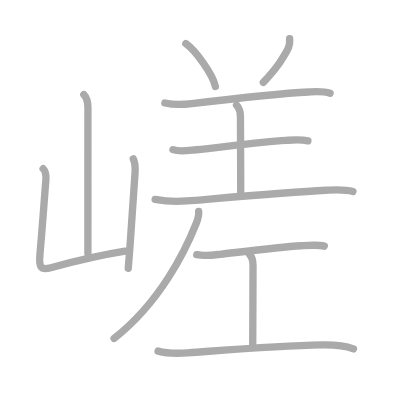
t = 0.00 s
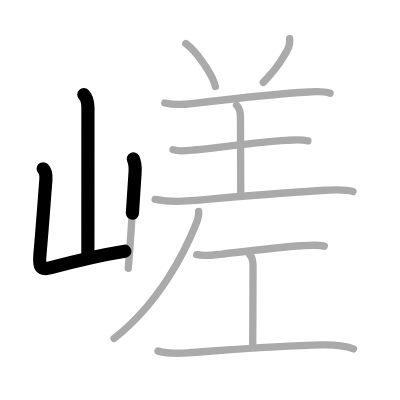
t = 2.50 s
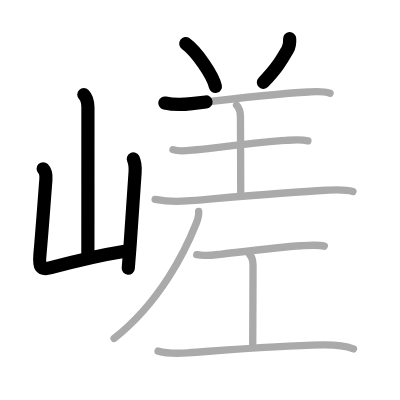
t = 5.25 s
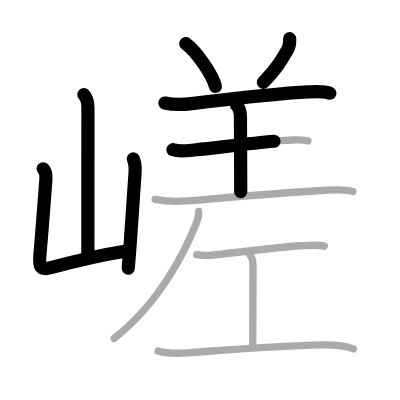
t = 7.75 s
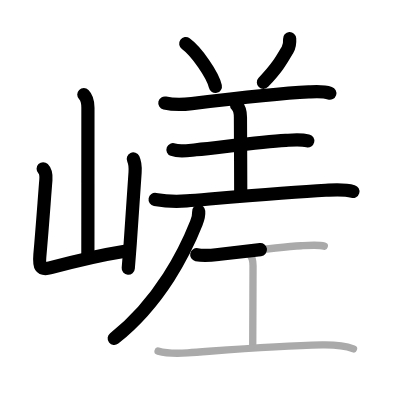
t = 10.50 s
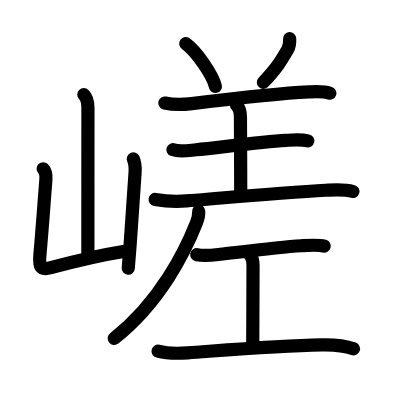
t = 13.00 s

The animated SVG that drew these frames (rendered in a browser with its animation timeline set to each time). Animation: 13 SMIL elements (animate=13); one cycle of 13.00 s.

<?xml version="1.0" standalone="no"?>
<!DOCTYPE svg PUBLIC "-//W3C//DTD SVG 1.1//EN"   "http://www.w3.org/Graphics/SVG/1.1/DTD/svg11.dtd">
<svg width="400px" height="400px"  version="1.1" xmlns="http://www.w3.org/2000/svg">
  <defs>
    <marker id="Triangle" viewBox="0 0 10 10" refX="0" refY="5" markerUnits="strokeWidth" markerWidth="3" style="stroke-opacity:0%;fill:#aaaaaa;" markerHeight="2" orient="auto">
      <path d="M 0 0 L 10 5 L 0 10 z" />
    </marker>
    
    <marker id="Arrow" viewBox="0 0 10 10" refX="5" refY="5" markerUnits="strokeWidth" markerWidth="1.8" style="stroke-opacity:0%;fill:#770000;" markerHeight="2" orient="auto">
      <path d="M 0 4 L 6 4 L 4 1 L 10 5 L 4 9 L 6 6 L 0 6 z" />
        <circle cx="5" cy="5" r="5" />
      </marker>
    
    <marker id="TriangleRed" viewBox="0 0 10 10" refX="0" refY="5" markerUnits="strokeWidth" markerWidth="3" style="stroke-opacity:0%;fill:#CC0000;" markerHeight="2" orient="auto">
      <path d="M 0 0 L 10 5 L 0 10 z" />
    </marker>
    
    <marker id="ArrowRed" viewBox="0 0 10 10" refX="5" refY="5" markerUnits="strokeWidth" markerWidth="1.8" style="stroke-opacity:0%;fill:#CC0000;" markerHeight="2" orient="auto">
      <path d="M 0 4 L 6 4 L 4 1 L 10 5 L 4 9 L 6 6 L 0 6 z" />
        <circle cx="5" cy="5" r="5" />
      </marker>
    
  </defs>
  
  <path style="fill:#ffffff; fill-opacity:100%; fill-rule:evenodd; stroke-width:0;" d="M 0 0 L 400px 0 L 400px 400px L 0 400px L 0 0" />

  <g transform="scale(3.6697247706422 3.6697247706422)">
<path style="fill:none; fill-opacity:0%; fill-rule:evenodd; stroke:#aaaaaa; stroke-opacity:100%; stroke-width: 1.5pt; stroke-linejoin:round; stroke-linecap:round;" d="M22.84 25.77c0.94 0.94 1.12 2.11 1.12 3.58c0 6.8-0.01 31.01-0.01 39.74"></path>
<path style="fill:none; fill-opacity:0%; fill-rule:evenodd; stroke:#aaaaaa; stroke-opacity:100%; stroke-width: 1.5pt; stroke-linejoin:round; stroke-linecap:round;" d="M11.76 45.98c0.75 0.75 0.83 2.01 0.74 3.09c-0.45 5.53-0.91 12.26-1.62 20.3c-0.28 3.17 0 4.38 2.96 3.58c6.48-1.75 12.04-3.2 20.24-4.5"></path>
<path style="fill:none; fill-opacity:0%; fill-rule:evenodd; stroke:#aaaaaa; stroke-opacity:100%; stroke-width: 1.5pt; stroke-linejoin:round; stroke-linecap:round;" d="M36.32 43.31c0.56 1.19 0.56 2.44 0.49 3.64c-0.26 4.32-0.75 11.73-1.33 19.43c-0.17 2.24-0.35 4.51-0.53 6.73"></path>
<path style="fill:none; fill-opacity:0%; fill-rule:evenodd; stroke:#aaaaaa; stroke-opacity:100%; stroke-width: 1.5pt; stroke-linejoin:round; stroke-linecap:round;" d="M50.62 11.88c2.85 2.06 7.36 8.47 8.07 11.67"></path>
<path style="fill:none; fill-opacity:0%; fill-rule:evenodd; stroke:#aaaaaa; stroke-opacity:100%; stroke-width: 1.5pt; stroke-linejoin:round; stroke-linecap:round;" d="M78.93 10.52c0.07 1.05-0.04 2.1-0.57 3.02c-1.73 2.96-2.83 4.98-6.61 8.91"></path>
<path style="fill:none; fill-opacity:0%; fill-rule:evenodd; stroke:#aaaaaa; stroke-opacity:100%; stroke-width: 1.5pt; stroke-linejoin:round; stroke-linecap:round;" d="M44.92 28.07c2.46 0.55 5.35 0.41 7.33 0.17c8.4-1.01 24-2.79 31.88-3.18c1.91-0.09 3.97-0.26 5.81 0.35"></path>
<path style="fill:none; fill-opacity:0%; fill-rule:evenodd; stroke:#aaaaaa; stroke-opacity:100%; stroke-width: 1.5pt; stroke-linejoin:round; stroke-linecap:round;" d="M64.46 28.66c0.75 0.75 1.06 1.84 1.06 3.32c0 3.9 0.08 14.28 0.08 20.32"></path>
<path style="fill:none; fill-opacity:0%; fill-rule:evenodd; stroke:#aaaaaa; stroke-opacity:100%; stroke-width: 1.5pt; stroke-linejoin:round; stroke-linecap:round;" d="M47.14 40.79c1.85 0.71 4.37 0.19 6.26 0.01c6.42-0.61 17.18-2.12 24.49-2.54c1.99-0.12 4.05-0.32 6.01 0.13"></path>
<path style="fill:none; fill-opacity:0%; fill-rule:evenodd; stroke:#aaaaaa; stroke-opacity:100%; stroke-width: 1.5pt; stroke-linejoin:round; stroke-linecap:round;" d="M42.27 54.35c3.6 0.65 6.02 0.62 8.59 0.41c9.15-0.75 27.38-2.36 37.89-2.92c2.51-0.13 4.99-0.37 7.43 0.34"></path>
<path style="fill:none; fill-opacity:0%; fill-rule:evenodd; stroke:#aaaaaa; stroke-opacity:100%; stroke-width: 1.5pt; stroke-linejoin:round; stroke-linecap:round;" d="M54.14 57.59c0.07 0.86-0.19 2.08-0.64 3.21c-2.98 7.5-9.75 21.45-22.41 31.43"></path>
<path style="fill:none; fill-opacity:0%; fill-rule:evenodd; stroke:#aaaaaa; stroke-opacity:100%; stroke-width: 1.5pt; stroke-linejoin:round; stroke-linecap:round;" d="M53.61 69.41c2.23 0.46 4.9 0.05 6.39-0.12c6.17-0.7 15.75-1.91 22.11-2.32c1.88-0.12 4.64-0.34 6.26 0.1"></path>
<path style="fill:none; fill-opacity:0%; fill-rule:evenodd; stroke:#aaaaaa; stroke-opacity:100%; stroke-width: 1.5pt; stroke-linejoin:round; stroke-linecap:round;" d="M68.04 69.38c0.79 0.79 0.91 1.74 0.91 3.02c0 5.84-0.08 16.84-0.08 21.47"></path>
<path style="fill:none; fill-opacity:0%; fill-rule:evenodd; stroke:#aaaaaa; stroke-opacity:100%; stroke-width: 1.5pt; stroke-linejoin:round; stroke-linecap:round;" d="M43.07 95.68c2.7 0.73 5.3 0.67 8.06 0.47c13.6-0.99 24.64-1.92 36.63-2.17c3.04-0.06 6 0.14 8.57 1.08"></path>

<path style="fill:none; fill-opacity:0%; fill-rule:evenodd; stroke:#000000; stroke-opacity:100%; stroke-width: 2.7pt; stroke-linejoin:round; stroke-linecap:round;" d="M22.84 25.77c0.94 0.94 1.12 2.11 1.12 3.58c0 6.8-0.01 31.01-0.01 39.74" pathLength="100" stroke-dashoffset="100" stroke-dasharray="100 105"><animate id="dashAnim1" attributeName="stroke-dashoffset" from="100" to="0" dur="1s" calcMode="linear" fill="freeze"/></path>
<path style="fill:none; fill-opacity:0%; fill-rule:evenodd; stroke:#000000; stroke-opacity:100%; stroke-width: 2.7pt; stroke-linejoin:round; stroke-linecap:round;" d="M11.76 45.98c0.75 0.75 0.83 2.01 0.74 3.09c-0.45 5.53-0.91 12.26-1.62 20.3c-0.28 3.17 0 4.38 2.96 3.58c6.48-1.75 12.04-3.2 20.24-4.5" pathLength="100" stroke-dashoffset="100" stroke-dasharray="100 105"><animate id="dashAnim2" attributeName="stroke-dashoffset" from="100" to="0" dur="1s" calcMode="linear" begin="dashAnim1.end" fill="freeze"/></path>
<path style="fill:none; fill-opacity:0%; fill-rule:evenodd; stroke:#000000; stroke-opacity:100%; stroke-width: 2.7pt; stroke-linejoin:round; stroke-linecap:round;" d="M36.32 43.31c0.56 1.19 0.56 2.44 0.49 3.64c-0.26 4.32-0.75 11.73-1.33 19.43c-0.17 2.24-0.35 4.51-0.53 6.73" pathLength="100" stroke-dashoffset="100" stroke-dasharray="100 105"><animate id="dashAnim3" attributeName="stroke-dashoffset" from="100" to="0" dur="1s" calcMode="linear" begin="dashAnim2.end" fill="freeze"/></path>
<path style="fill:none; fill-opacity:0%; fill-rule:evenodd; stroke:#000000; stroke-opacity:100%; stroke-width: 2.7pt; stroke-linejoin:round; stroke-linecap:round;" d="M50.62 11.88c2.85 2.06 7.36 8.47 8.07 11.67" pathLength="100" stroke-dashoffset="100" stroke-dasharray="100 105"><animate id="dashAnim4" attributeName="stroke-dashoffset" from="100" to="0" dur="1s" calcMode="linear" begin="dashAnim3.end" fill="freeze"/></path>
<path style="fill:none; fill-opacity:0%; fill-rule:evenodd; stroke:#000000; stroke-opacity:100%; stroke-width: 2.7pt; stroke-linejoin:round; stroke-linecap:round;" d="M78.93 10.52c0.07 1.05-0.04 2.1-0.57 3.02c-1.73 2.96-2.83 4.98-6.61 8.91" pathLength="100" stroke-dashoffset="100" stroke-dasharray="100 105"><animate id="dashAnim5" attributeName="stroke-dashoffset" from="100" to="0" dur="1s" calcMode="linear" begin="dashAnim4.end" fill="freeze"/></path>
<path style="fill:none; fill-opacity:0%; fill-rule:evenodd; stroke:#000000; stroke-opacity:100%; stroke-width: 2.7pt; stroke-linejoin:round; stroke-linecap:round;" d="M44.92 28.07c2.46 0.55 5.35 0.41 7.33 0.17c8.4-1.01 24-2.79 31.88-3.18c1.91-0.09 3.97-0.26 5.81 0.35" pathLength="100" stroke-dashoffset="100" stroke-dasharray="100 105"><animate id="dashAnim6" attributeName="stroke-dashoffset" from="100" to="0" dur="1s" calcMode="linear" begin="dashAnim5.end" fill="freeze"/></path>
<path style="fill:none; fill-opacity:0%; fill-rule:evenodd; stroke:#000000; stroke-opacity:100%; stroke-width: 2.7pt; stroke-linejoin:round; stroke-linecap:round;" d="M64.46 28.66c0.75 0.75 1.06 1.84 1.06 3.32c0 3.9 0.08 14.28 0.08 20.32" pathLength="100" stroke-dashoffset="100" stroke-dasharray="100 105"><animate id="dashAnim7" attributeName="stroke-dashoffset" from="100" to="0" dur="1s" calcMode="linear" begin="dashAnim6.end" fill="freeze"/></path>
<path style="fill:none; fill-opacity:0%; fill-rule:evenodd; stroke:#000000; stroke-opacity:100%; stroke-width: 2.7pt; stroke-linejoin:round; stroke-linecap:round;" d="M47.14 40.79c1.85 0.71 4.37 0.19 6.26 0.01c6.42-0.61 17.18-2.12 24.49-2.54c1.99-0.12 4.05-0.32 6.01 0.13" pathLength="100" stroke-dashoffset="100" stroke-dasharray="100 105"><animate id="dashAnim8" attributeName="stroke-dashoffset" from="100" to="0" dur="1s" calcMode="linear" begin="dashAnim7.end" fill="freeze"/></path>
<path style="fill:none; fill-opacity:0%; fill-rule:evenodd; stroke:#000000; stroke-opacity:100%; stroke-width: 2.7pt; stroke-linejoin:round; stroke-linecap:round;" d="M42.27 54.35c3.6 0.65 6.02 0.62 8.59 0.41c9.15-0.75 27.38-2.36 37.89-2.92c2.51-0.13 4.99-0.37 7.43 0.34" pathLength="100" stroke-dashoffset="100" stroke-dasharray="100 105"><animate id="dashAnim9" attributeName="stroke-dashoffset" from="100" to="0" dur="1s" calcMode="linear" begin="dashAnim8.end" fill="freeze"/></path>
<path style="fill:none; fill-opacity:0%; fill-rule:evenodd; stroke:#000000; stroke-opacity:100%; stroke-width: 2.7pt; stroke-linejoin:round; stroke-linecap:round;" d="M54.14 57.59c0.07 0.86-0.19 2.08-0.64 3.21c-2.98 7.5-9.75 21.45-22.41 31.43" pathLength="100" stroke-dashoffset="100" stroke-dasharray="100 105"><animate id="dashAnim10" attributeName="stroke-dashoffset" from="100" to="0" dur="1s" calcMode="linear" begin="dashAnim9.end" fill="freeze"/></path>
<path style="fill:none; fill-opacity:0%; fill-rule:evenodd; stroke:#000000; stroke-opacity:100%; stroke-width: 2.7pt; stroke-linejoin:round; stroke-linecap:round;" d="M53.61 69.41c2.23 0.46 4.9 0.05 6.39-0.12c6.17-0.7 15.75-1.91 22.11-2.32c1.88-0.12 4.64-0.34 6.26 0.1" pathLength="100" stroke-dashoffset="100" stroke-dasharray="100 105"><animate id="dashAnim11" attributeName="stroke-dashoffset" from="100" to="0" dur="1s" calcMode="linear" begin="dashAnim10.end" fill="freeze"/></path>
<path style="fill:none; fill-opacity:0%; fill-rule:evenodd; stroke:#000000; stroke-opacity:100%; stroke-width: 2.7pt; stroke-linejoin:round; stroke-linecap:round;" d="M68.04 69.38c0.79 0.79 0.91 1.74 0.91 3.02c0 5.84-0.08 16.84-0.08 21.47" pathLength="100" stroke-dashoffset="100" stroke-dasharray="100 105"><animate id="dashAnim12" attributeName="stroke-dashoffset" from="100" to="0" dur="1s" calcMode="linear" begin="dashAnim11.end" fill="freeze"/></path>
<path style="fill:none; fill-opacity:0%; fill-rule:evenodd; stroke:#000000; stroke-opacity:100%; stroke-width: 2.7pt; stroke-linejoin:round; stroke-linecap:round;" d="M43.07 95.68c2.7 0.73 5.3 0.67 8.06 0.47c13.6-0.99 24.64-1.92 36.63-2.17c3.04-0.06 6 0.14 8.57 1.08" pathLength="100" stroke-dashoffset="100" stroke-dasharray="100 105"><animate id="dashAnim13" attributeName="stroke-dashoffset" from="100" to="0" dur="1s" calcMode="linear" begin="dashAnim12.end" fill="freeze"/></path>

</g>

</svg>  
          
